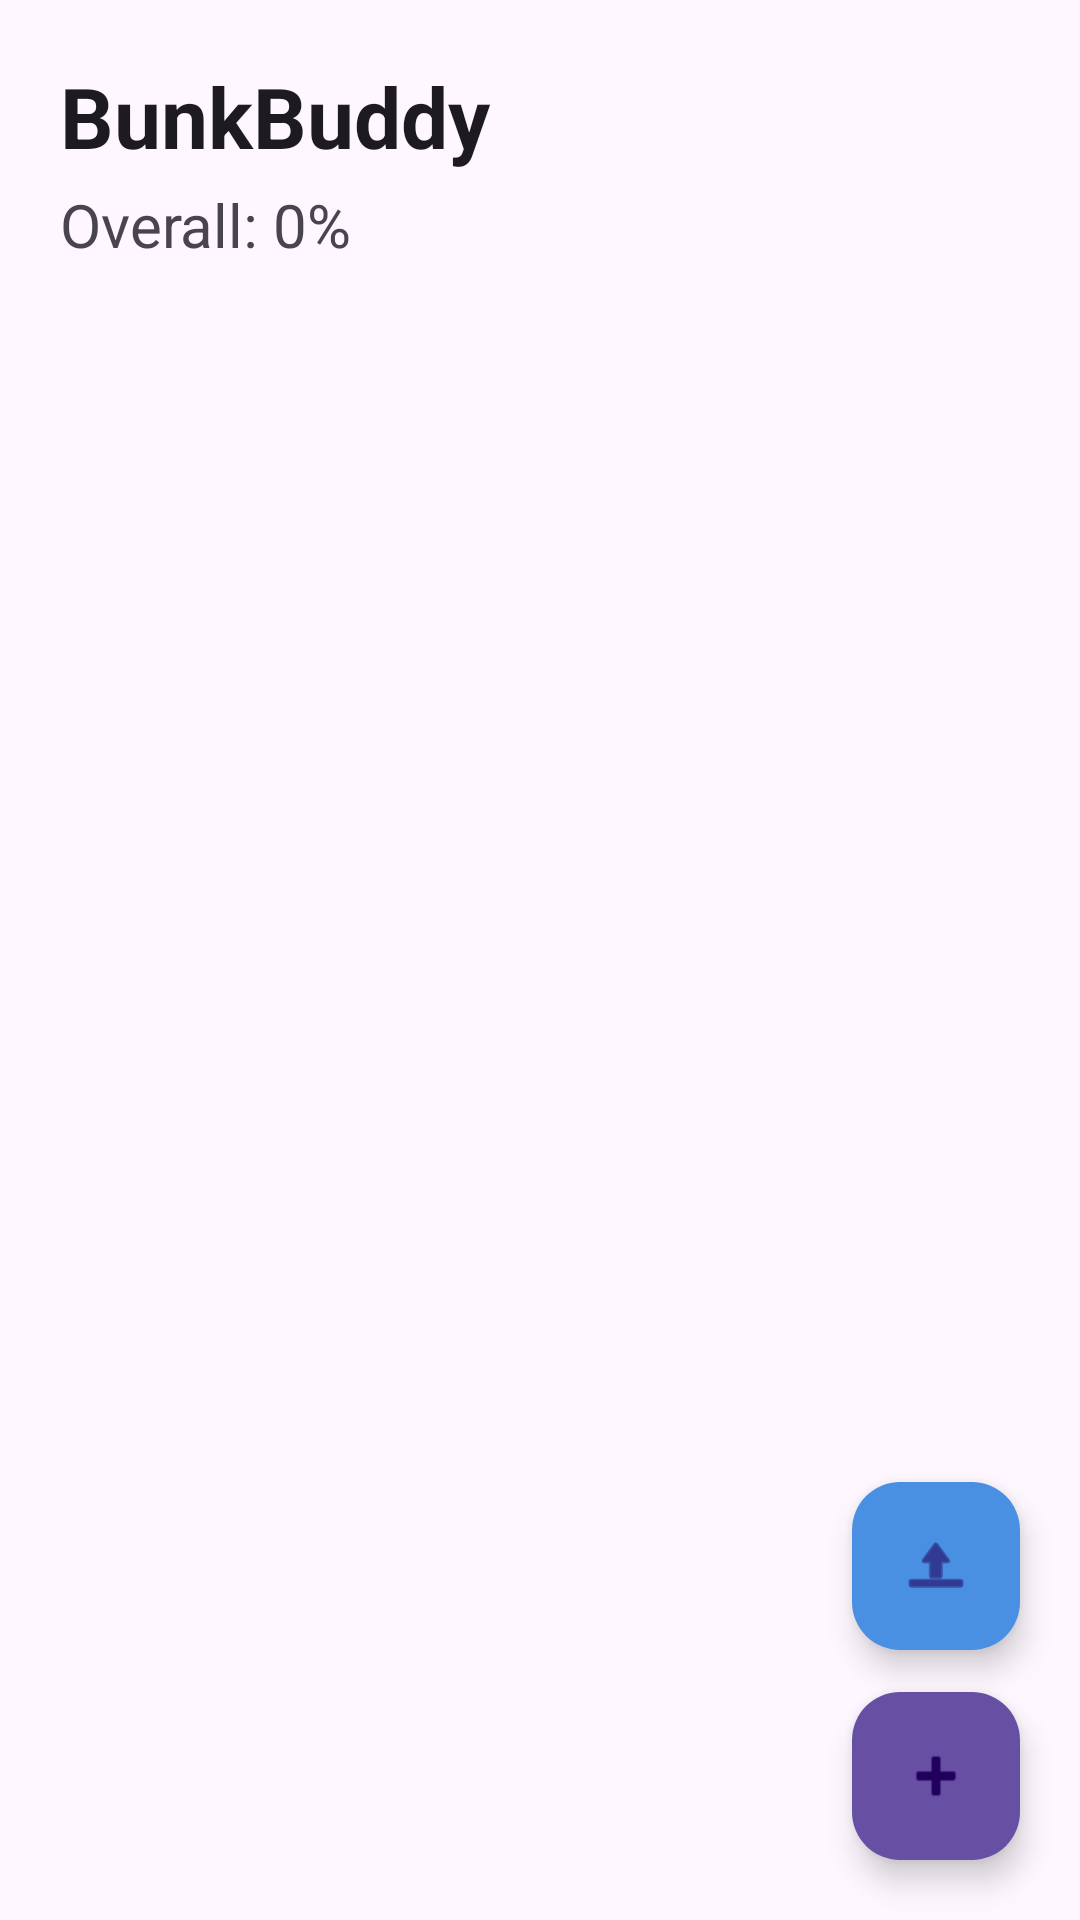

Produce the Android XML layout that renders to this screen, including the resource entries it uses.
<!-- AndroidManifest.xml: application theme Theme.BunkBuddy -->
<!-- res/layout/activity_main.xml -->
<?xml version="1.0" encoding="utf-8"?>
<RelativeLayout
    xmlns:android="http://schemas.android.com/apk/res/android"
    xmlns:app="http://schemas.android.com/apk/res-auto"
    android:background="?android:attr/colorBackground"
    android:layout_width="match_parent"
    android:layout_height="match_parent">

    <LinearLayout
        android:orientation="vertical"
        android:padding="20dp"
        android:layout_width="match_parent"
        android:layout_height="match_parent">

        <TextView
            android:id="@+id/appTitle"
            android:text="BunkBuddy"
            android:textSize="28sp"
            android:textStyle="bold"
            android:textColor="?android:attr/textColorPrimary"
            android:layout_width="wrap_content"
            android:layout_height="wrap_content"/>

        <TextView
            android:id="@+id/overallAttendance"
            android:text="Overall: 0%"
            android:textSize="20sp"
            android:textColor="?android:attr/textColorSecondary"
            android:layout_marginTop="4dp"
            android:layout_width="wrap_content"
            android:layout_height="wrap_content"/>

        <androidx.recyclerview.widget.RecyclerView
            android:id="@+id/subjectRecycler"
            android:layout_marginTop="20dp"
            android:layout_width="match_parent"
            android:layout_height="match_parent"/>

    </LinearLayout>

    <com.google.android.material.floatingactionbutton.FloatingActionButton
        android:id="@+id/addSubjectBtn"
        android:layout_width="wrap_content"
        android:layout_height="wrap_content"
        android:layout_alignParentBottom="true"
        android:layout_alignParentEnd="true"
        android:layout_margin="20dp"
        android:contentDescription="Add"
        android:src="@android:drawable/ic_input_add"
        app:backgroundTint="?attr/colorPrimary"/>
    <com.google.android.material.floatingactionbutton.FloatingActionButton
        android:id="@+id/uploadBtn"
        android:layout_width="wrap_content"
        android:layout_height="wrap_content"
        android:layout_alignParentBottom="true"
        android:layout_marginBottom="90dp"
        android:layout_alignParentEnd="true"
        android:layout_marginEnd="20dp"
        android:src="@android:drawable/ic_menu_upload"
        app:backgroundTint="@color/primaryColor"/>

</RelativeLayout>
<!-- resources referenced by this layout -->
<resources>
  <color name="primaryColor">#4A90E2</color>
  <style name="Theme.BunkBuddy" parent="Base.Theme.BunkBuddy" />
  <style name="Base.Theme.BunkBuddy" parent="Theme.Material3.DayNight.NoActionBar">
          
          
      </style>
</resources>
